Labelled photos from "dataset", an image-classification folder in Synizter/asagao-classification. The possible labels are: asagao morning glory flower, not asagao.

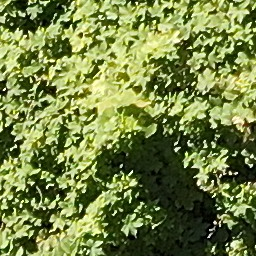
Label: asagao morning glory flower

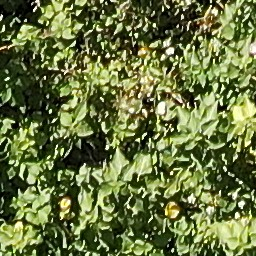
Label: not asagao

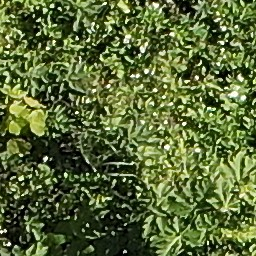
Label: not asagao

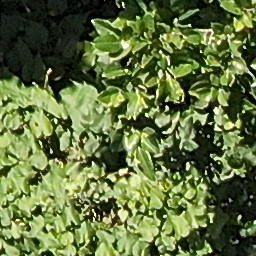
Label: asagao morning glory flower

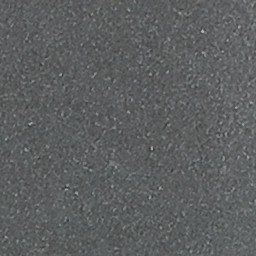
Label: not asagao

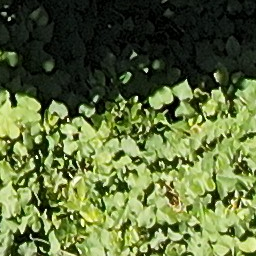
Label: asagao morning glory flower
